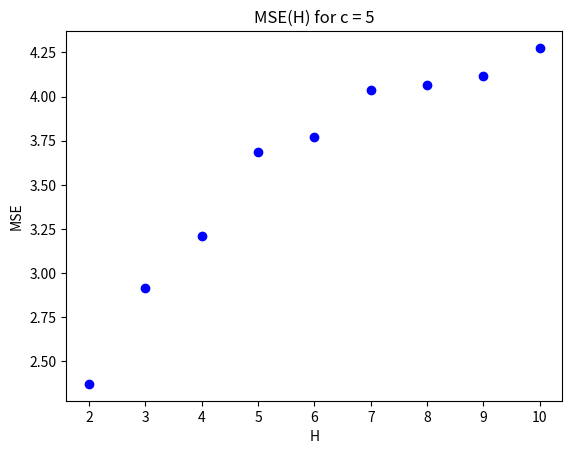

Generate this figure with matplotlib:
import matplotlib.pyplot as plt
import numpy as np
import random

# parameters 
frequency = 0.005  # Frequency of the signal (cycles per second)
amplitude = 1.0  # Amplitude of the signal
duration = 1000.0  # Duration of the signal (seconds)
sampling_frequency = 0.15  # Sampling frequency (samples per second)

# time vector
t = np.linspace(0, duration, int(sampling_frequency * duration), endpoint=False) # <class 'numpy.ndarray'>
N = len(t)
# triangular signal - is it corect computation? 
triangular_signal = amplitude * (2 * np.abs(2 * (t * frequency - np.floor(t * frequency + 0.5))) - 1)
# test = 2 * np.abs(2 * (t * frequency - np.floor(t * frequency + 0.5))) - 1

c = 5
noise = [ c *(random.random() + random.random() - 1) for _ in range(N)]
triangular_signal_with_noise = [triangular_signal[i] + noise[i]  for i in range(N)]

# plot H - MSE(H)
max = 10
H = [i for i in range(2,max + 1)]
MSE = np.zeros(len(H))
for m in range(len(H)):
    local_Q_sum = np.zeros(N)
    for i in range(N):
        for h in range(H[m]):
            if i > H[m]:
                local_Q_sum[i] += triangular_signal_with_noise[i-h] 

    estimated_Q = np.zeros(N)
    estimated_Q =[ local_Q_sum[i]/(H[m]) if (i > H[m]) else triangular_signal_with_noise[i]  for i in range(N)]

    for i in range(H[m], N): # od H do N
        MSE[m] += (triangular_signal_with_noise[i] - estimated_Q[i])**2
    MSE[m] = MSE[m]/(N - H[m])


plt.figure()
plt.scatter(H, MSE, c='b', marker='o')
plt.title(f'MSE(H) for c = {c}')
plt.xlabel('H')
plt.ylabel('MSE')
plt.show()
"""
plt.figure()
plt.plot(t, triangular_signal, c='r') 
plt.scatter(t, triangular_signal_with_noise, c='b', marker='o')
plt.title('Triangular Signal')
plt.xlabel('Time (s)')
plt.ylabel('Amplitude')
plt.grid(True)
plt.ylim(-amplitude - 0.5, amplitude + 0.5) 
plt.show()
"""

# plt.figure(figsize=(12, 8))  
# plt.plot(t, triangular_signal, c='r')
# plt.plot(t, estimated_Q, c='b', marker='o')
# plt.scatter(t, triangular_signal_with_noise, c='g')
# plt.show()
# # -------------------------------------------------------------
# fig, axs = plt.subplots(1, 2, figsize=(14, 5))
# axs[0].plot(t, triangular_signal, c='r')
# axs[0].plot(t, estimated_Q, c='b', marker='o')
# axs[0].scatter(t, triangular_signal_with_noise, c='g')
# axs[0].set_title('Triangular Wave with the estimate')

# axs[1].plot(t, estimated_Q, c='b')
# axs[1].plot(t, triangular_signal_with_noise, c='g')
# axs[1].set_title('Noisy Triangular Wave and the estimate')

# axs[0].set_xlabel('Time')
# axs[0].set_ylabel('Amplitude')
# axs[1].set_xlabel('Time')
# axs[1].set_ylabel('Amplitude')
# plt.tight_layout()  
# plt.show()
#------------------------------------------------------------
# theta_circumflex = "\u0302\u03B8*"  # Kombinacja θ (theta) i daszka
# print(theta_circumflex)
